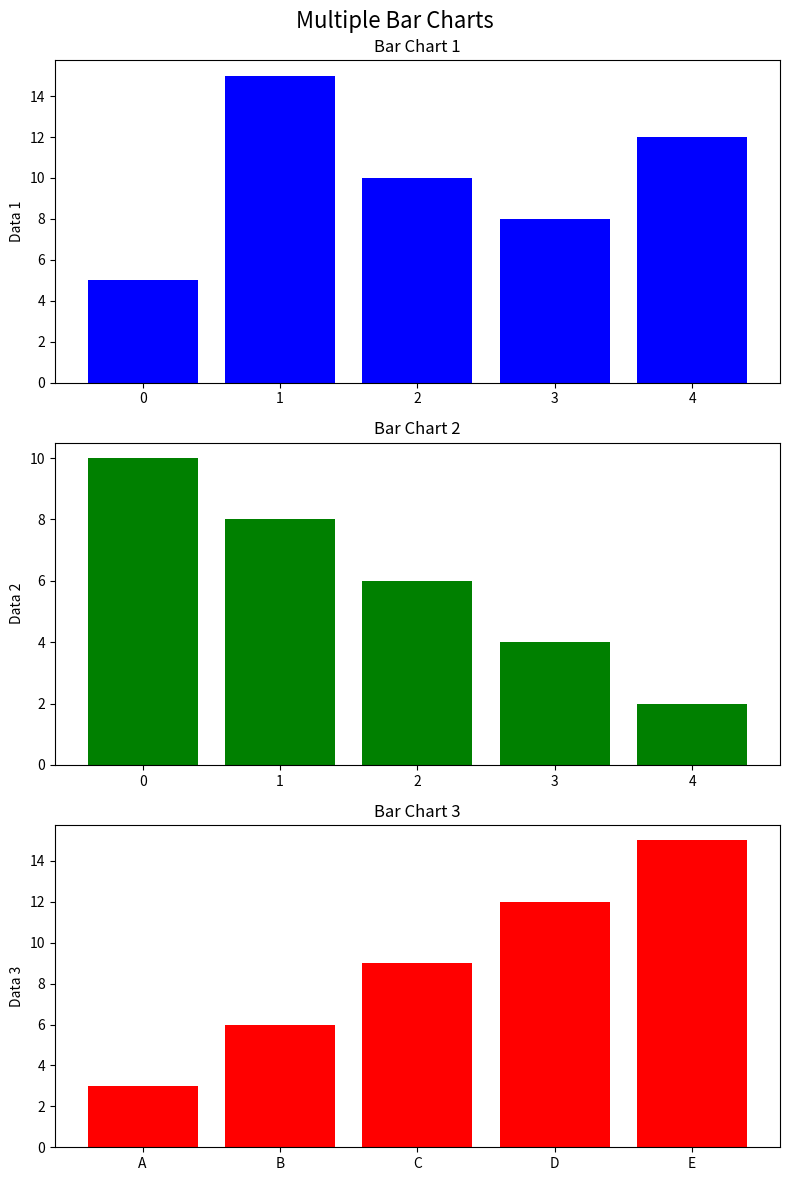

Recreate this plot in Python.
import matplotlib.pyplot as plt
import numpy as np

data1 = np.array([5, 15, 10, 8, 12])
data2 = np.array([10, 8, 6, 4, 2])
data3 = np.array([3, 6, 9, 12, 15])

fig, axs = plt.subplots(3, 1, figsize=(8, 12), sharex=False)

x1 = np.arange(len(data1))
axs[0].bar(x1, data1, color='blue')
axs[0].set_ylabel('Data 1')
axs[0].set_title('Bar Chart 1')

x2 = np.arange(len(data2))
axs[1].bar(x2, data2, color='green')
axs[1].set_ylabel('Data 2')
axs[1].set_title('Bar Chart 2')

x3 = np.arange(len(data3))
axs[2].bar(x3, data3, color='red')
axs[2].set_ylabel('Data 3')
axs[2].set_title('Bar Chart 3')

plt.suptitle('Multiple Bar Charts', fontsize=16)
plt.xticks(np.arange(len(data1)), ['A', 'B', 'C', 'D', 'E'])

plt.tight_layout()

plt.show()
